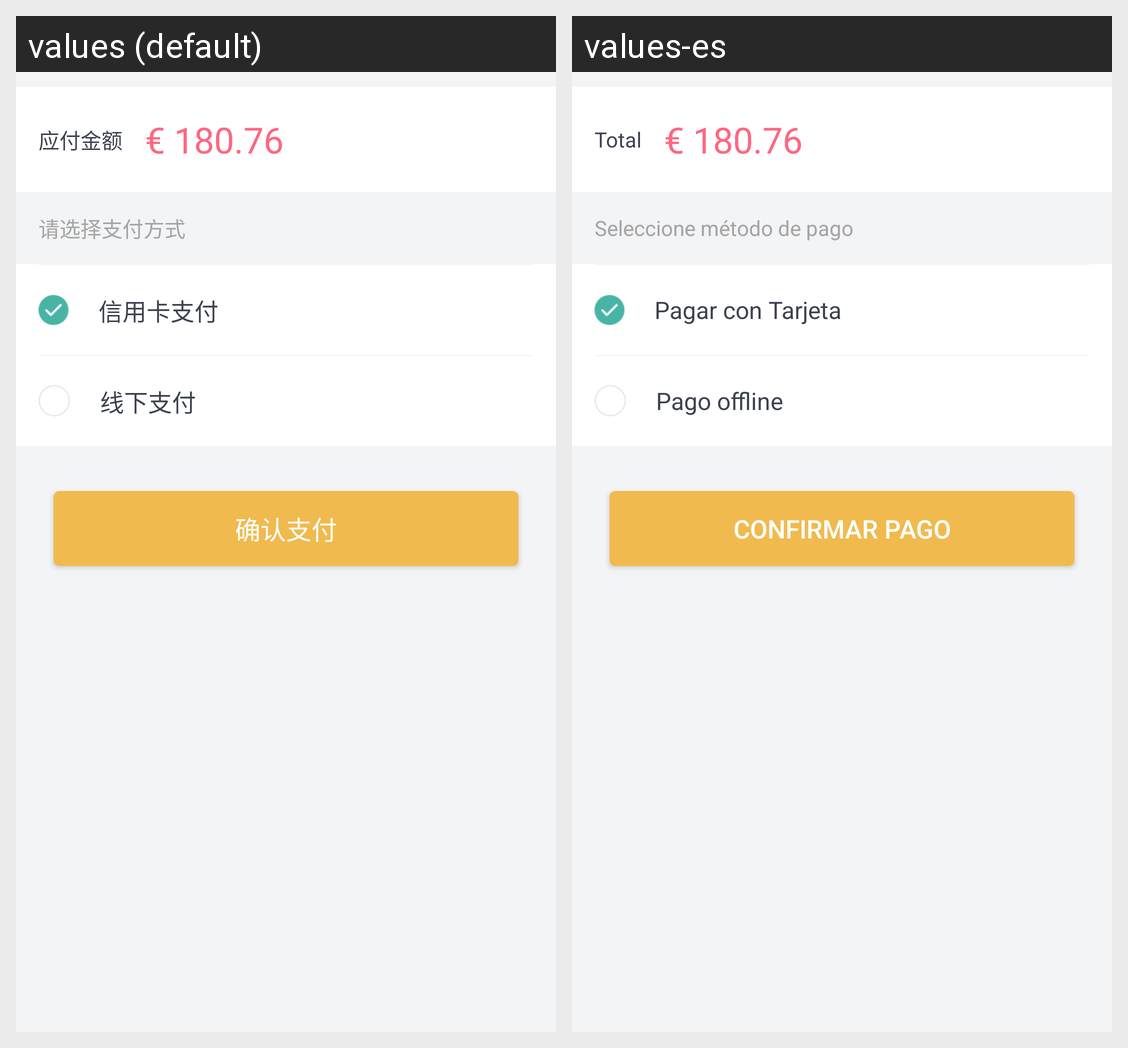

Strings drawn on this Android screen and how each of the app's shown locales translates them:
Android screen res/layout/activity_pay.xml rendered under 2 locales, left to right: values (default), values-es. Device: Nexus 5 (rendered at 1080×1920; each locale shown at half size, 540×960, under a caption strip naming it); theme AppBaseTheme.
Strings drawn on this screen, with the default value and each locale's value (text and hints the layout hard-codes, and strings that could not be matched under every locale, appear in the picture but are not listed):

amounts_payable
  values: 应付金额
  values-es: Total

select_payment_method
  values: 请选择支付方式
  values-es: Seleccione método de pago

pay_by_credit_card
  values: 信用卡支付
  values-es: Pagar con Tarjeta

offline_payment
  values: 线下支付
  values-es: Pago offline

confirm_pay
  values: 确认支付
  values-es: Confirmar pago
